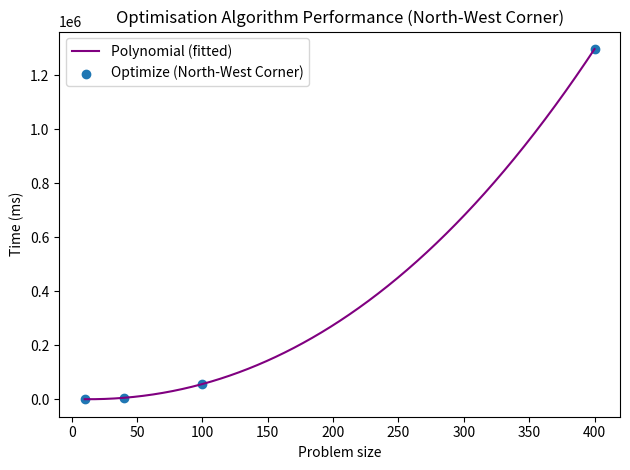

This figure's Python source:
import matplotlib.pyplot as plt
import numpy as np
from scipy.optimize import curve_fit

points = {
    10: 150.902,
    40: 5288.096,
    100: 56244.751,
    400: 1297231.005
}


# generate log points for points
x = np.linspace(10, 400, 1000)

# Extracting x and y values from points dictionary
x = np.array(list(points.keys()))
y = np.array(list(points.values()))


def linear_fit(x, y):
    # Fitting a linear regression line
    coefficients = np.polyfit(x, y, 1)
    poly = np.poly1d(coefficients)

    # Generating points for the regression line
    x_reg = np.linspace(0, 450, 1000)
    y_reg = poly(x_reg)

    plt.plot(x_reg, y_reg, label="Linear (fitted)", color="red")


def quadratic_fit(x, y):
    # Fitting a quadratic regression line
    coefficients = np.polyfit(x, y, 2)
    poly = np.poly1d(coefficients)

    # Generating points for the regression line
    x_reg = np.linspace(x[0], x[-1], 1000)
    y_reg = poly(x_reg)

    # Plotting the regression line
    plt.plot(x_reg, y_reg, label="Quadratic (fitted)", color="green")


def exponential_fit(x, y):
    # Define the exponential function
    def exponential_func(x, a, b):
        return a * np.exp(b * x)

    # Fitting the exponential function
    popt, pcov = curve_fit(exponential_func, x, y)

    # Generating points for the regression line
    x_reg = np.linspace(x[0], x[-1], 1000)
    y_reg = exponential_func(x_reg, *popt)

    # Plotting the regression line
    plt.plot(x_reg, y_reg, label="Exponential Regression")


def log_fit(x, y):
    # Define the logarithmic function
    def log_func(x, a, b):
        return a * np.log(b * x)

    # Fitting the logarithmic function
    popt, pcov = curve_fit(log_func, x, y)

    # Generating points for the regression line
    x_reg = np.linspace(x[0], x[-1], 1000)
    y_reg = log_func(x_reg, *popt)

    # Plotting the regression line
    plt.plot(x_reg, y_reg, label="Logarithmic Regression")


def nlogn_fit(x, y):
    # Define the nlogn function
    def nlogn_func(x, a, b):
        return a * x * np.log(b * x)

    # Fitting the nlogn function
    popt, pcov = curve_fit(nlogn_func, x, y)

    # Generating points for the regression line
    x_reg = np.linspace(x[0], x[-1], 1000)
    y_reg = nlogn_func(x_reg, *popt)

    # Plotting the regression line
    plt.plot(x_reg, y_reg, label="nlogn Regression")


def poly_fit(x, y):
    # Fitting a polynomial regression line
    coefficients = np.polyfit(x, y, 3)
    poly = np.poly1d(coefficients)

    # Generating points for the regression line
    x_reg = np.linspace(x[0], x[-1], 1000)
    y_reg = poly(x_reg)

    # Plotting the regression line
    plt.plot(x_reg, y_reg, label="Polynomial (fitted)", color="purple")


poly_fit(x, y)
plt.scatter(*zip(*points.items()), label="Optimize (North-West Corner)")

plt.xlabel("Problem size")
plt.ylabel("Time (ms)")
plt.legend()
plt.title("Optimisation Algorithm Performance (North-West Corner)")
plt.tight_layout()

plt.show()
